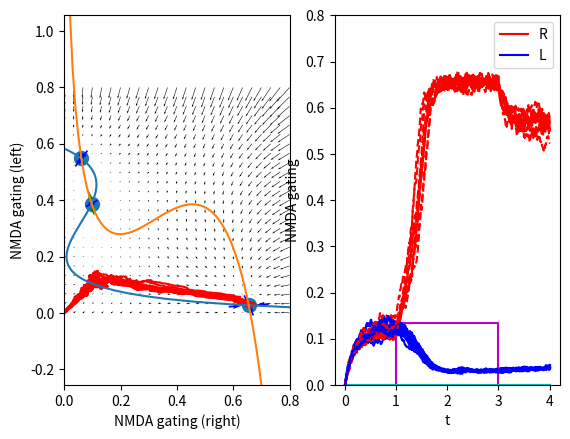
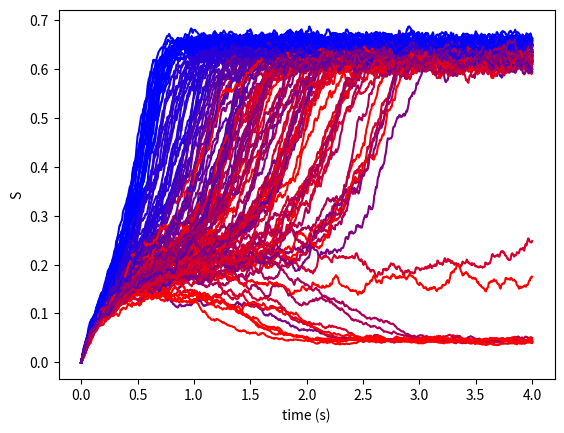
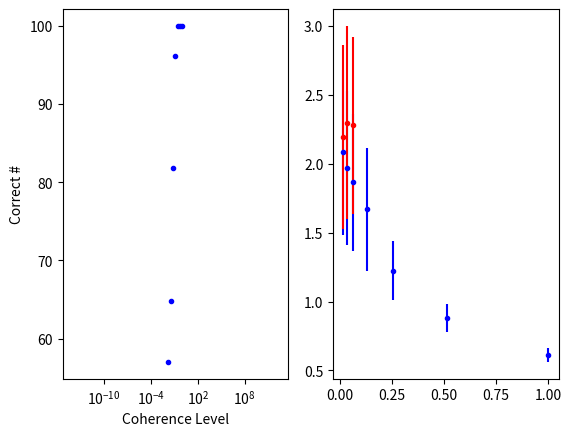

Write Python code to recreate these figures, in order. (Note: this script raises an exception after producing the figures.)
import numpy as np
import matplotlib.pyplot as plt
from scipy.optimize import fsolve


# Introduction
# This must be run as a def -- use the debugger to step through

# Summary: I examine the dynamic model of Wong ang Wang (2006) for decision
# making in a reaction time discrimination task. I exmine the phase space
# and demonstrate how to extract fixed points

# Wong and Wang present a model of LIP activity during the reaction time
# motion direction choice task (Wong and Wang, 2005). This model begins
# with a network of leaky integrate-and-fire neurons in four populations:
#
# 1: Excitatory neurons recieving leftward motion signals
# 2: Excitatory neurons recieving rightward motion signals
# NS: Excitatory neurons recieving constant, nonselective signals
# I: Inhibitory interneurons
#
# L and R recieve motion-related inputs from MT and feed back on themselves
# NS neurons are active at a background level. I neurons are excited by L,
# R, and NS neurons and project inhibitory connections onto all groups
# (including themselves.)
#
# Wong and Wang then employ a series of approximations to reduce their
# model to just two dynamical variables, the mean firing rates of 1 and 2
# populations, plus noise variables. The 2-variable set of differential
# equations they present is:
#
# dS1/dt = -S1/ts + (1-S1)*g*H(x1)
# dS2/dt = -S2/ts + (1-S2)*g*H(x2)
#
# with:
#
# x1 = JN11*S1 - JN12 * S2 + I0 + I1 + Inoise1
# x2 = JN22*S2 - JN21 * S2 + I0 + I2 + Inoise2, and
#
# H(x) = (ax - b)/(1-exp(-d*ax+b))
#
# [these are the further simplified equations presented in the Appendix
# -- I have been unable to make the model presented in the main paper behave.]
#
# I will describe the variables while casting them into MATLAB defs.
# defs & Parameters
# S1, S2 are the dynamical variables, which are the average NMDA gating
# proportion in each population. The NMDA currents are chosen as the model
# parameters because firing rates and AMPA / GABA currents reach
# equilibrium values much faster they are assumed to be near equilibrium
# with the slowly changing NMDA gating.


def dS1(S1, S2, I0, I1, I2, Inoise1, Inoise2):
    # d = dS1 / dt
    d = -S1 / tS + (1 - S1) * g * H1(Isyn1(S1, S2, I0, I1, Inoise1), Isyn2(S1, S2, I0, I2, Inoise2))
    return d


def dS2(S1, S2, I0, I1, I2, Inoise1, Inoise2):
    # d = dS2 / dt
    d = -S2 / tS + (1 - S2) * g * H2(Isyn1(S1, S2, I0, I1, Inoise1), Isyn2(S1, S2, I0, I2, Inoise2))
    return d


# The constants JNxy denotes the strength of NMDA synapses from population x
# onto population y:
JN11 = 0.2609  # nA
# JN11 = 0.27  # nA
JN22 = JN11
JN12 = 0.0497  # nA
JN21 = JN12

# I0 gives the background current:
I0 = 0.3255  # nA

# tS is an NMDA-associated time constant,
tS = 0.1  # s #tau_NMDA

# g is a constant relating NMDA gate opening to the presynaptic
# firing rate (eq. 8),
g = 0.641  # unitless #gamma


# Isyn1 and Isyn2 are intermediate values, in units of current, used to
# calculate the firing rate of cells given the dynamical variables of
# stimulus strength (I1, I1) and NMDA gating(S1, S2). (Eqns. 16-19,
# Appendix D of Wong & Wang)

def Isyn1(S1, S2, I0, I1, Inoise1):
    x = JN11 * S1 - JN12 * S2 + I0 + I1 + Inoise1
    return x


def Isyn2(S1, S2, I0, I2, Inoise2):
    x = JN22 * S2 - JN21 * S1 + I0 + I2 + Inoise2
    return x


# The def H approximates the firing rate of each population in
# terms of the intermediate variables x (Wong & Wang Appendix, Supp. D.)
# FI curve parameters ###################################################
JA_vec = [0, 0.0005, 0.0010, 0.0015, 0.0020]
JA11 = JA_vec[0]
JA22 = JA11
JA12 = 0.1 * JA11
JA21 = JA12


def H1(x1, x2):
    a = 270 + 239400 * JA11
    b = 108 + 97000 * JA11
    d = 0.1540 - 30 * JA11  # Parameters for excitatory cells

    fA1 = JA12 * (-276 * x2 + 106) * (np.sign(x2 - 0.4) + 1) / 2

    h = (a * x1 - b) / (1 - np.exp(-d * (a * x1 - fA1 - b)))
    # To ensure firing rates are always positive (noise may cause negative)
    h[h < 0] = 0
    return h


def H2(x1, x2):
    a = 270 + 239400 * JA22
    b = 108 + 97000 * JA22
    d = 0.1540 - 30 * JA22  # Parameters for excitatory cells

    fA1 = JA21 * (-276 * x1 + 106) * (np.sign(x1 - 0.4) + 1) / 2

    h = (a * x2 - b) / (1 - np.exp(-d * (a * x2 - fA1 - b)))
    # To ensure firing rates are always positive (noise may cause negative)
    h[h < 0] = 0
    return h


# The primary source of variability in this model is a noise term that is
# added to each synaptic current:


def dInoise(Inoise):
    d = 1 / tA * -(Inoise + np.random.randn(Inoise.shape[0])
                   * np.sqrt(tA / dt * snoise ** 2))
    return d


# where tA is the AMPA-related time constant and snoise is the amplitude of
# the noise.
tA = 0.002  # s #tau_AMPA
# snoise = 0.02  # nA
snoise = 0.02  # nA
dt = 0.0005  # s


# Finally we describe the mapping from motion coherence to currents. It is
# linear around a null value:
# coherence Should be in its percentage form (coh = coherence/100).


def stimulus(coh, mu0, ONOFF):
    I1 = JAext * mu0 * (1 + coh) * ONOFF
    I2 = JAext * mu0 * (1 - coh) * ONOFF
    return I1, I2


# where
JAext = 0.2243E-3  # nC, is the AMPA synaptic coupling of the external input
# JAext = 0.00052 #from Wang
mu0 = 30  # Hz, the baseline external input firing rate.


# Finally here is a def to do Euler integration:


def euler(Func, var0, dt, time0, time, skip, I1, I2):
    # var0 = S1
    # var1 = S2
    # var2 = Inoise1
    # var3 = Inoise2

    # The initial contitions have a row for every trial to simulate (done in
    # parallel.)

    # skip is sampling time step

    # The history is returned with seperate trials in rows, each
    # variable in a column, and history along the third dimension.
    if skip in globals():
        skip = 1

    t = np.arange(time0, time + dt * skip, dt * skip)

    history = np.zeros([var0.shape[0], var0.shape[1], t.shape[0]])
    history[:, :, 0] = var0

    for i in range(1, t.shape[0] * skip):
        var0 = var0 + Func(var0, I1, I2) * dt
        if i % skip == 0:
            history[:, :, int((i / skip))] = var0

    return t, history


# and a combined def to calculate the step.
def step(x, I1, I2):
    # x = var0
    # dx is a 4 column matrix that holds dS1/dt , dS2/dt, dInoise1/dt , dInoise2/dt
    dx = np.zeros((x.shape[0], x.shape[1]))
    dx[:, 0] = dS1(x[:, 0], x[:, 1], I0, I1, I2, x[:, 2], x[:, 3])  # dS1 / dt
    dx[:, 1] = dS2(x[:, 0], x[:, 1], I0, I1, I2, x[:, 2], x[:, 3])  # dS2 / dt
    dx[:, 2] = dInoise(x[:, 2])  # dInoise1 / dt
    dx[:, 3] = dInoise(x[:, 3])  # dInoise2 / dt
    return dx


if __name__ == "__main__":
    # --------------------------------------------------------------------------
    # Plot Phase Plane
    plt.figure(1)
    plt.clf()
    plt.subplot(1, 2, 1)

    # Let's take a look at the dynamics, in a quiver plot
    [S1, S2] = np.meshgrid(np.linspace(0, 0.8, 25), np.linspace(0, 0.8, 25))
    cohs = [0, 0.016, 0.032, 0.064, 0.128, 0.256, 0.512, 1]
    # ~~> we decide to use a loop in this part
    coherLevel = 7
    coher = cohs[coherLevel]
    NFF = 0
    if coher != 0:
        NFF = 1

    # here I1 and I2 are constant during a trial
    # we decide to make it dynamic
    [I1, I2] = stimulus(coher, mu0, NFF)

    plt.axis('equal')
    plt.axis([0, 0.8, 0, 0.8])
    plt.xlabel('NMDA gating (right)')
    plt.ylabel('NMDA gating (left)')

    plt.quiver(S1, S2, dS1(S1, S2, I0, I1, I2, 0, 0), dS2(S1, S2, I0, I1, I2, 0, 0))
    plt.show(block=False)

    # The three fixed points (a saddle point on the maindiagonal and attractors
    # off diagonal) should be apparent. We will return to these later.

    # pause
    # Plot time trajectories
    thresh = .5

    # Before delving into analysis, let's show that the model
    # works (qualitatively). The basic demonstration is to run a single trial
    # and show the evolution of activity over time.
    I1, I2 = stimulus(0, 0, 0)
    t1, history1 = euler(step, np.array([[0, 0, 0, 0]]), dt, 0, 1, 10, I1, I2)

    I1, I2 = stimulus(coher, mu0, NFF)
    t2, history2 = euler(step, history1[:, :, -1], dt, t1[-1], 3, 10, I1, I2)

    I1, I2 = stimulus(0, 0, 0)
    t3, history3 = euler(step, history2[:, :, -1], dt, t2[-1], 4, 10, I1, I2)

    t = np.hstack((t1, t2, t3))

    # concats history1 and 2 and 3 along the third dimension ~> equal to cat in matlab
    history = np.concatenate((history1, history2, history3), axis=2)

    # External input time series
    I1, I2 = stimulus(coher, mu0, NFF)

    I1_vec = I1 * np.hstack((np.zeros((1, len(t1))), np.ones((1, len(t2))), np.zeros((1, len(t3))))) * 10
    I2_vec = I2 * np.hstack((np.zeros((1, len(t1))), np.ones((1, len(t2))), np.zeros((1, len(t3))))) * 10

    # Here is a representative trace for a single decision trial at the specified coherence:
    plt.subplot(1, 2, 2)
    plt.ylim([0, 1])
    # plt.axis('equal')
    # history[0,0,-1] is S1 at end of euler function
    if history[0, 0, -1] > thresh:
        plt.plot(t, (history[0, 0, :]).squeeze(), 'r')
    else:
        plt.plot(t, (history[0, 0, :]).squeeze(), 'r--')

    # history[0,1,-1] is S2 at end of euler function
    if history[0, 1, -1] > thresh:
        plt.plot(t, (history[0, 1, :]).squeeze(), 'b--')
    else:
        plt.plot(t, (history[0, 1, :]).squeeze(), 'b')

    plt.plot(t, I1_vec.transpose(), 'm')
    plt.plot(t, I2_vec.transpose(), 'c')
    plt.xlabel('t')
    plt.ylabel('NMDA gating')
    plt.legend(['R', 'L'])
    plt.show(block=False)

    # Here is its trajectory in phase space:
    plt.subplot(1, 2, 1)
    tindx = np.where(t < t3[0])[0]
    if history[0, 0, -1] > thresh:
        plt.plot((history[0, 0, tindx]).squeeze(), (history[0, 1, tindx]).squeeze(), 'r')
    else:
        plt.plot((history[0, 0, tindx]).squeeze(), (history[0, 1, tindx]).squeeze(), 'b')

    # plt.axis('equal')
    plt.ylim([0, 0.8])
    plt.show(block=False)

    # pause

    ## Itretion
    # Now I'll compute and plot 9 more trials to show some of the variability.
    I1, I2 = stimulus(0, 0, 0)
    t1, history1 = euler(step, np.zeros((9, 4)), dt, 0, 1, 10, I1, I2)

    I1, I2 = stimulus(coher, mu0, NFF)
    t2, history2 = euler(step, history1[:, :, -1], dt, t1[-1], 3, 10, I1, I2)

    I1, I2 = stimulus(0, 0, 0)
    t3, history3 = euler(step, history2[:, :, -1], dt, t2[-1], 4, 10, I1, I2)

    t = np.hstack((t1, t2, t3))

    history = np.concatenate((history1, history2, history3), axis=2)

    for i in range(0, 9):
        a = plt.subplot(1, 2, 2)

        if history[i, 1, -1] > thresh:
            plt.plot(t, (history[i, 0, :]).squeeze(), 'r')
        else:
            plt.plot(t, (history[i, 0, :]).squeeze(), 'r--')

        if history[i, 1, -1] > thresh:
            plt.plot(t, np.squeeze(history[i, 1, :]), 'b--')
        else:
            plt.plot(t, np.squeeze(history[i, 1, :]), 'b')

        #    plt.axis('equal')
        a.set_ylim([0, 0.8])

        plt.subplot(1, 2, 1)
        if history[i, 0, -1] > thresh:
            plt.plot(np.squeeze(history[i, 0, tindx]), np.squeeze(history[i, 1, tindx]), 'r')
        else:
            plt.plot(np.squeeze(history[i, 0, tindx]), np.squeeze(history[i, 1, tindx]), 'b')

    plt.show(block=False)

    # pause
    ## Plot nullclines and fixed points
    # As we can see, the state is first attracted towards the saddle point and
    # then it is 'pushed' out towards either attractor.
    # Also note the variability of the decision times.

    # Now let's examine the behavior ly linearizing around the decision points.

    # Start with a vector-to-vector version of the differential relaton:
    I1, I2 = stimulus(coher, mu0, NFF)

    dS = lambda x: np.array([dS1(np.array([x[0]]), np.array([x[1]]), I0, I1, I2, 0, 0),
                             dS2(np.array([x[0]]), np.array([x[1]]), I0, I1, I2, 0, 0)])[:, 0]

    # Let's examine the fixed points.
    # First we find out precisely where they fixed points are (starting with reasonable
    # guesses):

    s0 = [0, 0, 0]
    s0[0] = fsolve(dS, x0=np.array([0.2, 0.2]))
    s0[1] = fsolve(dS, x0=np.array([0.1, 0.7]))
    s0[2] = fsolve(dS, x0=np.array([0.7, 0.1]))

    s0 = np.array(s0)

    # Plot these fixed points on the graph.
    plt.scatter(s0[:, 0], s0[:, 1], 100)

    # And also plot the nullclines.
    S = np.arange(0, 0.8 + 0.01, 0.01)
    S10 = np.zeros((len(S), 2))
    S20 = np.zeros((len(S), 2))
    k = 0
    for s in S:
        f1 = lambda x: dS1(s, x, I0, I1, I2, 0, 0)
        f2 = lambda x: dS2(x, s, I0, I1, I2, 0, 0)
        S20[k, :] = fsolve(f1, 0)
        S10[k, :] = fsolve(f2, 0)
        k = k + 1

    plt.plot(S10[:, 0], S)
    plt.plot(S, S20[:, 0])
    plt.show(block=False)


    # pause
    ## Plot the eigen vectors
    # The behavior around the fixed points is important. The model gives us a
    # first-order, nonlinear equation of the form
    #
    # dS/dt = f(S)
    #
    # where F(S) is quite nonlinear. In the neighborhood of fixed points it
    # should behave linearly that is, we want to approximate the above
    # equation as:
    #
    # dS/dT = A*(S-s0)
    #
    # in the neighborhood of some point s0. A is then the gradient of f.
    # Here is a def for a simple finite difference approximation to the
    # gradient:

    def grad(f, x, delta):
        # Approximate gradient of f at a point x (x being a row vector)
        # Returns a matrix where each row is the derivative along one component
        # of x.
        #
        # That is, f(x) + d * grad(f, x) ~= f(x + d) for small row vectors d.

        fx = f(x)

        d = np.zeros((x.shape[0], x.shape[0]))
        for i in range(len(x)):
            delt = np.zeros(x.shape)
            delt[i] = delta / 2

            d[i][:] = (f(x + delt) - f(x - delt)) / delta
        return d


    # Now we will compute the gradient of dS/dt at every fixed point.

    def showEigSys(point, V, D, scale=0.05):
        # shows the eigensystem around a point. THe eigenvectors are in the
        # *rows* of V.
        if scale != None:
            scale = 0.05
        scale = 0.005

        for i in range(D.shape[0]):
            # plot positive eigenvalues with the arrows pointing out in
            # green, negative eigenvalues with the arrows pointing inward in
            # blue.
            vec = V[i][:]
            val = D[i][i]

            if val > 0:
                plt.quiver(np.array([point[0], point[0]]), np.array([point[1], point[1]]),
                           np.array([vec[0], -vec[0]]) * val * scale,
                           np.array([vec[1], -vec[1]]) * val * scale,
                           color='g')  # , 'AutoScale', 'off', 'LineWidth', 2)
            else:
                plt.quiver(np.array([point[0], point[0]]) + np.array([-vec[0], vec[0]]) * val * scale,
                           np.array([point[1], point[1]]) + np.array([-vec[1], vec[1]]) * val * scale,
                           np.array([vec[0], -vec[0]]) * val * scale,
                           np.array([vec[1], -vec[1]]) * val * scale,
                           color='b')  # , 'AutoScale', 'off', 'LineWidth', 2)


    for point in s0:
        deldF = grad(dS, point, dt)

        # this gives us a matrix. Its eigenvalues diagnose the type of fixed
        # point it is.

        D, V = np.linalg.eig(deldF.transpose())  # here we have set up the components in rows,
        # thus the transpose
        D = np.diag(D)
        V = V.transpose()

        #     point
        #     V #for visual inspection
        #     D

        # plot the eigensystem
        showEigSys(point, V, D)  # showEigSys is defined at the bottom of the file.
    plt.show(block=False)

    # pause
    ## Sychometric ...
    # -------------------------------------------------------------------------

    # Now let's explore the predicitons of the model. In the reaction-time
    # dots task, we presume that the animal is comparing time-varying evidence
    # for leftward motion with time-varying evidence for rightward motion. We
    # believe that a statistically optimal solution for two targets is
    # accumulation to a bound, where the bound gradually decreases. This makes
    # intuitive sense: as more evidence is accumulated, more of the decision
    # variable is due to noise, so that the probability of a correct decision
    # reduces over time. Eventually it reduces enough that it is not worth
    # collecting more evidence. The optimal shape of the bound would be
    # determined by the timing and reward structure of the task as well as the
    # reliability of the evidence reaching the point where it is accumulated.
    #
    # But we can see that the Wong & Wang model follows different dynamics. The
    # activity starts out on a 'hill' and once the state of the system is
    # perturbed off that hill, the system will fall down into one of two
    # attractor basins (Wong & Wang Fig. 4D, also A. Roxin SFN abstract, 2006).
    #
    # This would predict some strange consequences in the data it would be
    # more difficult for the decision variable to move back to the other side
    # once it has started to move off the saddle point.

    # Let's generate some data: 500 trials at each of 7 coherence levels (this
    # takes a while):
    n = 500
    # 500 trials for each coherency level => 3500 trails
    cohs = np.array([0.016, 0.032, 0.064, 0.128, 0.256, 0.512, 1])
    coh = np.tile(cohs, (n, 1))
    group = np.tile(np.arange(0, len(cohs)), (n, 1))
    coh = coh.flatten()
    group = group.flatten()
    I1, I2 = stimulus(coh, mu0, 1)

    t, history = euler(step, np.zeros((len(coh), 4)), dt, 0, 4, 10, I1, I2)
    # plot a sampling of of them, to see what's going on. Here the colors range
    # from red for low coherence trials to blue for high coherence trials.
    plt.figure(3)
    plt.clf()
    for i in range(0, coh.shape[0], int(n / 20)):
        c = max(np.log(coh[i]), np.log(0.016)) / np.log(0.016)

        plt.plot(t, history[i, 0, :], color=(c, 0, 1 - c))

    plt.xlabel('time (s)')
    plt.ylabel('S')
    plt.show(block=False)

    # pause


    ##
    # Now let's plot psychometric and chronometric defs.
    # We will set the decision threshold to be when either S1 or S2 crosses 0.5.
    # thresh    = 15        # Decision threshold
    # thresh_s  = (gamma*Tnmda*thresh/1000)/(1+gamma*Tnmda*thresh/1000) # Threshold in s-space

    thresh = 0.5


    def decisiontimes(t, history, thresh):
        # each row gets the NMDA variable or each trial

        # Rin is activity of spiking group A per time
        Rin = np.squeeze(history[:, 0, :])
        # Rout is activity of spiking group B per time
        Rout = np.squeeze(history[:, 1, :])

        # _in is true for when the decision of group A is selected and false otherwise
        _in = (Rin > thresh)
        # _out is true for when the decision of group B is selected and false otherwise
        _out = (Rout > thresh)

        # tin is decision time for trials in which group A win
        tin = np.min(_in * np.tile(t, (_in.shape[0], 1)) + max(t) * np.invert(_in), 1)
        # iin is index of tin
        iin = np.argmin(_in * np.tile(t, (_in.shape[0], 1)) + max(t) * np.invert(_in), 1)
        # tout is decision time for trials in which group B win
        tout = np.min(_out * np.tile(t, (_out.shape[0], 1)) + max(t) * np.invert(_out), 1)
        # iout is index of iout
        iout = np.argmin(_out * np.tile(t, (_out.shape[0], 1)) + max(t) * np.invert(_out), 1)

        # if group A win , t for group B is 4
        # choice is true when group A win and false when group B win
        choice = tin < tout
        # min (decision time, 4) => decision time
        # time is decision time  regarding selected choice
        time = np.min(np.array([tin, tout]), 0)
        # iter is decision time index regarding selected choice
        iter = iin * choice + iout * np.invert(choice)
        return choice, time, iter


    # calculate choice and decision time for each trial
    choice, time, iter = decisiontimes(t, history, thresh)

    # Assort the choices and decision times by coherence level

    p = np.array([0. for i in range(len(cohs))])
    tin_ = np.array([0. for i in range(len(cohs))])
    tin_stdev = np.array([0. for i in range(len(cohs))])
    tout_ = np.array([0. for i in range(len(cohs))])
    tout_stdev = np.array([0. for i in range(len(cohs))])

    for i in range(len(cohs)):
        p[i] = np.mean(choice[group == i])
        tin_[i] = np.mean(time[(group == i) & (choice == 1)])
        tin_stdev[i] = np.std(time[(group == i) & (choice == 1)])

        outs = time[(group == i) & (choice == 0)]

        tout_[i] = np.mean(outs)
        tout_stdev[i] = np.std(outs)

        if outs.size < 20:
            tout_[i] = None
            tout_stdev[i] = None

    tout_ = tout_[tout_ != None]
    tout_stdev = tout_stdev[tout_stdev != None]

    plt.figure(4)
    plt.clf()
    plt.subplot(1, 2, 1)
    plt.semilogx(cohs, p * 100, 'b.')
    plt.xlabel('Coherence Level')
    plt.ylabel('Correct #')
    plt.axis('equal')
    plt.show(block=False)

    #

    ax = plt.subplot(1, 2, 2)
    plt.errorbar(cohs, tin_, yerr=tin_stdev, fmt='b.')
    plt.errorbar(cohs[:tout_.shape[0]], tout_, yerr=tout_stdev, fmt='r.')
    ax.set_xscale("log", nonposx='clip')
    plt.axis('equal')
    plt.xlabel('Coherence Level')
    plt.ylabel('Response Time')
    plt.show(block=False)

    # pause
    ##
    coh = 0.064
    mus = range(0, 101, 10)
    mu = np.tile(mus, (n, 1))
    group = np.tile(range(len(mus)), (n, 1))
    mu = mu.flatten()
    group = group.flatten()
    I1, I2 = stimulus(coh, mu, 1)

    t, history = euler(step, np.zeros((len(mu), 4)), dt, 0, 4, 10, I1, I2)

    choice, time, iter = decisiontimes(t, history, thresh)

    # Assort the choices and decision times by coherence level

    p = np.array([0. for i in range(len(mus))])
    tin_ = np.array([0. for i in range(len(mus))])
    tin_stdev = np.array([0. for i in range(len(mus))])
    tout_ = np.array([0. for i in range(len(mus))])
    tout_stdev = np.array([0. for i in range(len(mus))])

    for i in range(len(mus)):
        p[i] = np.mean(choice[group == i])
        tin_[i] = np.mean(time[(group == i) & (choice == 1)])
        tin_stdev[i] = np.std(time[(group == i) & (choice == 1)])

        outs = time[(group == i) & (choice == 0)]

        tout_[i] = np.mean(outs)
        tout_stdev[i] = np.std(outs)

        if outs.size < 20:
            tout_[i] = None
            tout_stdev[i] = None

    tout_ = tout_[tout_ != None]
    tout_stdev = tout_stdev[tout_stdev != None]

    plt.figure(5)
    plt.clf()
    plt.subplot(1, 2, 1)
    plt.plot(mus, p * 100, 'b.')
    plt.xlabel('\mu_0')
    plt.ylabel('Correct #')
    plt.axis('equal')
    plt.show(block=False)

    #
    plt.subplot(1, 2, 2)
    plt.errorbar(mus, tin_, tin_stdev, tin_stdev, 'b.')
    plt.errorbar(mus[:tout_.shape[0]], tout_, tout_stdev, tout_stdev, 'r.')
    plt.xlabel('External Stimulus Strength: \mu_0(Hz)')
    plt.ylabel('Reaction Time')
    plt.show(block=False)

    '''
    #pause
    ##
    # These graphs show the model's psychometric and chronometric defs. 
    # Note that the distribution (as opposed to mean) of the response time is
    # not examined in Wong & Wang and may provide a critical comparison with
    # experimental data.
    #-------------------------------------------------------------------------
    # In the last part, I will attempt to compare the dynamical model with
    # a diffusion-based model to see if they explain the same decisions and
    # stopping times.
    #
    # The simulation allows me to make a more direct comparison of
    # the dynamic model to a diffusion-based model, because I can use the
    # same noise in both.
    #
    # Here's what I mean. I will simply integrate the noise records saved
    # from the previous simulation for as long as as the decision lasted
    # this allows us to compare the position at which a diffusion would be
    # with the same history of evidence. The comparison will be the stopping
    # time of the dynamical model versus the integrated positon of a
    # diffusion model at that time.
    #integrate, then pick out values at the right time
    noise_right = np.cumsum(np.squeeze(history[:,2,:]), 1)
    noise_left = np.cumsum(np.squeeze(history[:,3,:]), 1)
    noise_right = noise_right[np.ravel_multi_index((np.array(range(len(cohs))).transpose(), iter),
                                                noise_right.shape)]
    noise_left = noise_left[np.ravel_multi_index((np.array(range(len(cohs))).transpose(), iter),
                                                noise_left.shape)]
    # Now which diffusion model do I compare it with? The best one:
    # I will determine scaling coefficients for the noise and drift rate
    # that best fit the simulated data from Wong & Wang. This amounts to
    # performing this regression against the coherence*decision time and the 
    # accumulated noise to explain the choices:
    design = [coh * time, noise_right - noise_left]
    [B BINT] = regress((choice - 0.5) * 2, design)
    # Now we scatter-plot the fit against the response time, with colors
    # indicating the coherence level and choice.
    # The variation with coherence may tell us something interesting about how
    # the models compare: I will contrive the colors to vary from black to
    # green according to coherence, for choices in, and red to black for
    # choices out.
    scale = 1 - (log(coh) / min(log(coh)))
    colors = (scale * [0 1 0])  *  repmat(choice, 1, 3) + ((1-scale) * [1 0 0])  *  repmat(~choice, 1, 3)
    #form a scatter plot with response time on the horizontal axis and diffusion
    #parameter on the vertical. Plot correct choices as circles adn incorrect
    #as triangles.
    figure(5) clf hold on
    scatter(time(choice), design(choice, :)*B, 25, colors(choice, :), 'filled')
    scatter(time(~choice), design(~choice, :)*B, 49, colors(~choice, :), '^', 'filled')
    #pause
    # There is an interesting phenomenon here: with a best fit of the drift rate,
    # the diffusion model predicts a faster decision for
    # high coherences than the dynamic model. Moreover, as time goes on, the
    # discrepancy between diffusion decision time and dynamic decision time
    # increases (the upward slope of the clouds of the highest coherences.)
    # Thus the decision times are not well correlated between the diffusion and
    # dynamic models.
    # However, there is a clear association  betwen the accumulated noise and
    # the error trials, at least for the early errors.
    # Perhaps the Wong & Wang model is effectively
    # discarding the early information from the first hundred or so
    # milliseconds of the stimulus. This could inform a test against the 
    # Finally try incorporating more variables into the regression -- separate
    # left and rightward noise with variance scaling with the coherence.
    # Coherence is also added as an explanatory variable. to account for losing
    #information from early in the stimulus:
    design = [coh * time, noise_right, noise_left, coh, coh * noise_right, coh * noise_left]
    [B, BINT] = regress((choice - 0.5) * 2, design)
    #The regression coefficients in this case are interesting -- do the
    #diffusion models we play with scale the variance according to the stimulus
    #strength?
    figure(6) clf hold on
    scatter(time(choice), design(choice, :)*B, 25, colors(choice, :), 'filled')
    scatter(time(~choice), design(~choice, :)*B, 49, colors(~choice, :), '^', 'filled')
    #pause
    #This further highlights the change in behavior per-coherence between
    #the diffusion-based and dynamic decision model.
    # -------------------------------------------------------------------------
    '''

    plt.show()